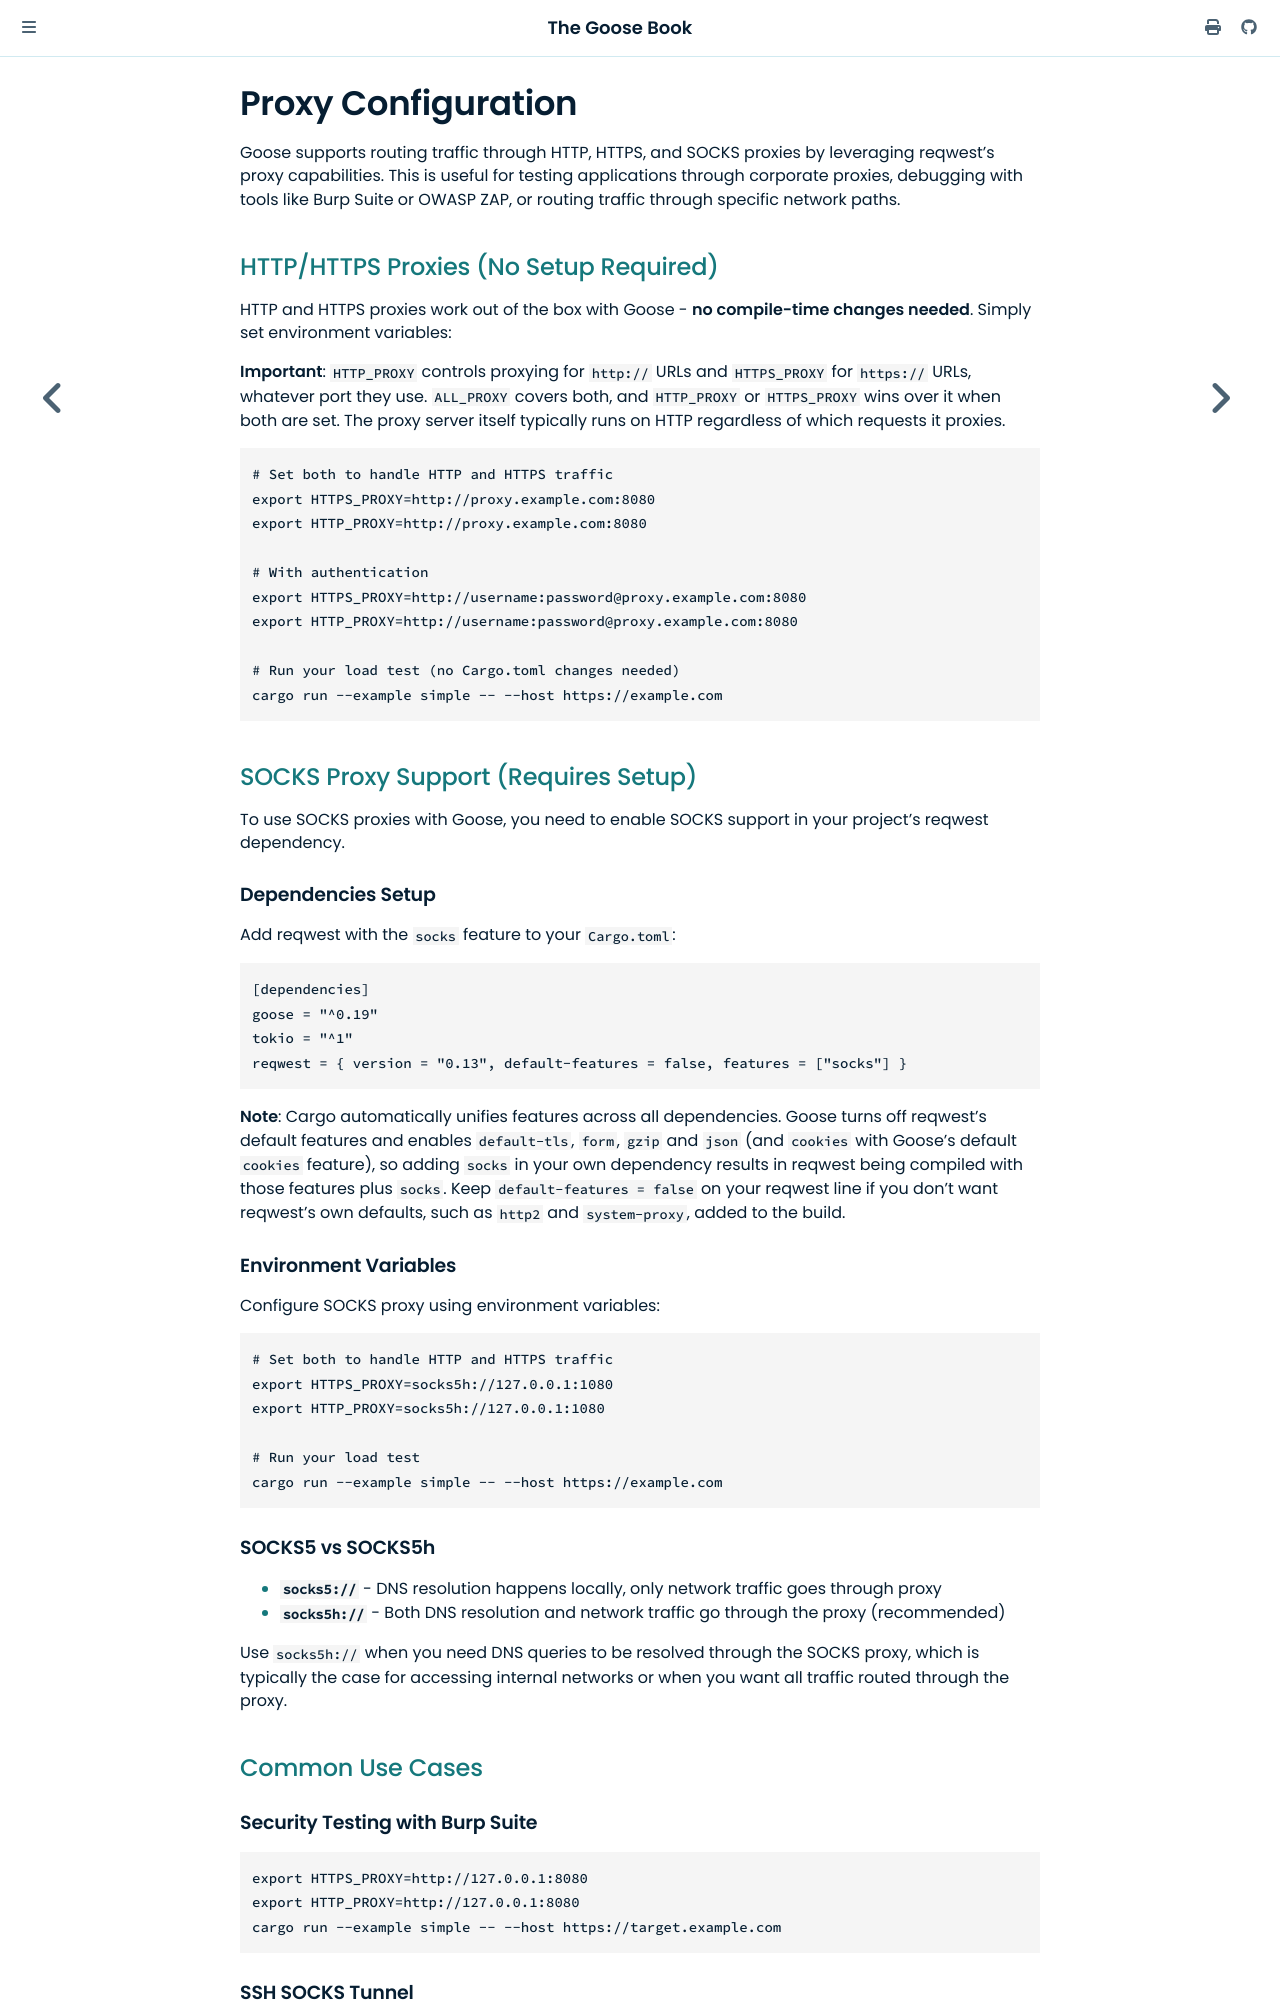

repository: tag1consulting/goose · page: config/proxy.html · generator: mdbook

# Proxy Configuration

Goose supports routing traffic through HTTP, HTTPS, and SOCKS proxies by leveraging reqwest's proxy capabilities. This is useful for testing applications through corporate proxies, debugging with tools like Burp Suite or OWASP ZAP, or routing traffic through specific network paths.

## HTTP/HTTPS Proxies (No Setup Required)

HTTP and HTTPS proxies work out of the box with Goose - **no compile-time changes needed**. Simply set environment variables:

**Important**: `HTTP_PROXY` controls proxying for `http://` URLs and `HTTPS_PROXY` for `https://` URLs, whatever port they use. `ALL_PROXY` covers both, and `HTTP_PROXY` or `HTTPS_PROXY` wins over it when both are set. The proxy server itself typically runs on HTTP regardless of which requests it proxies.

```bash
# Set both to handle HTTP and HTTPS traffic
export HTTPS_PROXY=http://proxy.example.com:8080
export HTTP_PROXY=http://proxy.example.com:8080

# With authentication
export HTTPS_PROXY=http://username:password@proxy.example.com:8080
export HTTP_PROXY=http://username:password@proxy.example.com:8080

# Run your load test (no Cargo.toml changes needed)
cargo run --example simple -- --host https://example.com
```

## SOCKS Proxy Support (Requires Setup)

To use SOCKS proxies with Goose, you need to enable SOCKS support in your project's reqwest dependency.

### Dependencies Setup

Add reqwest with the `socks` feature to your `Cargo.toml`:

```toml
[dependencies]
goose = "^0.19"
tokio = "^1"
reqwest = { version = "0.13", default-features = false, features = ["socks"] }
```

**Note**: Cargo automatically unifies features across all dependencies. Goose turns off reqwest's default features and enables `default-tls`, `form`, `gzip`, `http2` and `json` (and `cookies` with Goose's default `cookies` feature), so adding `socks` in your own dependency results in reqwest being compiled with those features plus `socks`. Keep `default-features = false` on your reqwest line if you don't want reqwest's own defaults, such as `charset` and `system-proxy`, added to the build.

### Environment Variables

Configure SOCKS proxy using environment variables:

```bash
# Set both to handle HTTP and HTTPS traffic
export HTTPS_PROXY=socks5h://127.0.0.1:1080
export HTTP_PROXY=socks5h://127.0.0.1:1080

# Run your load test
cargo run --example simple -- --host https://example.com
```
